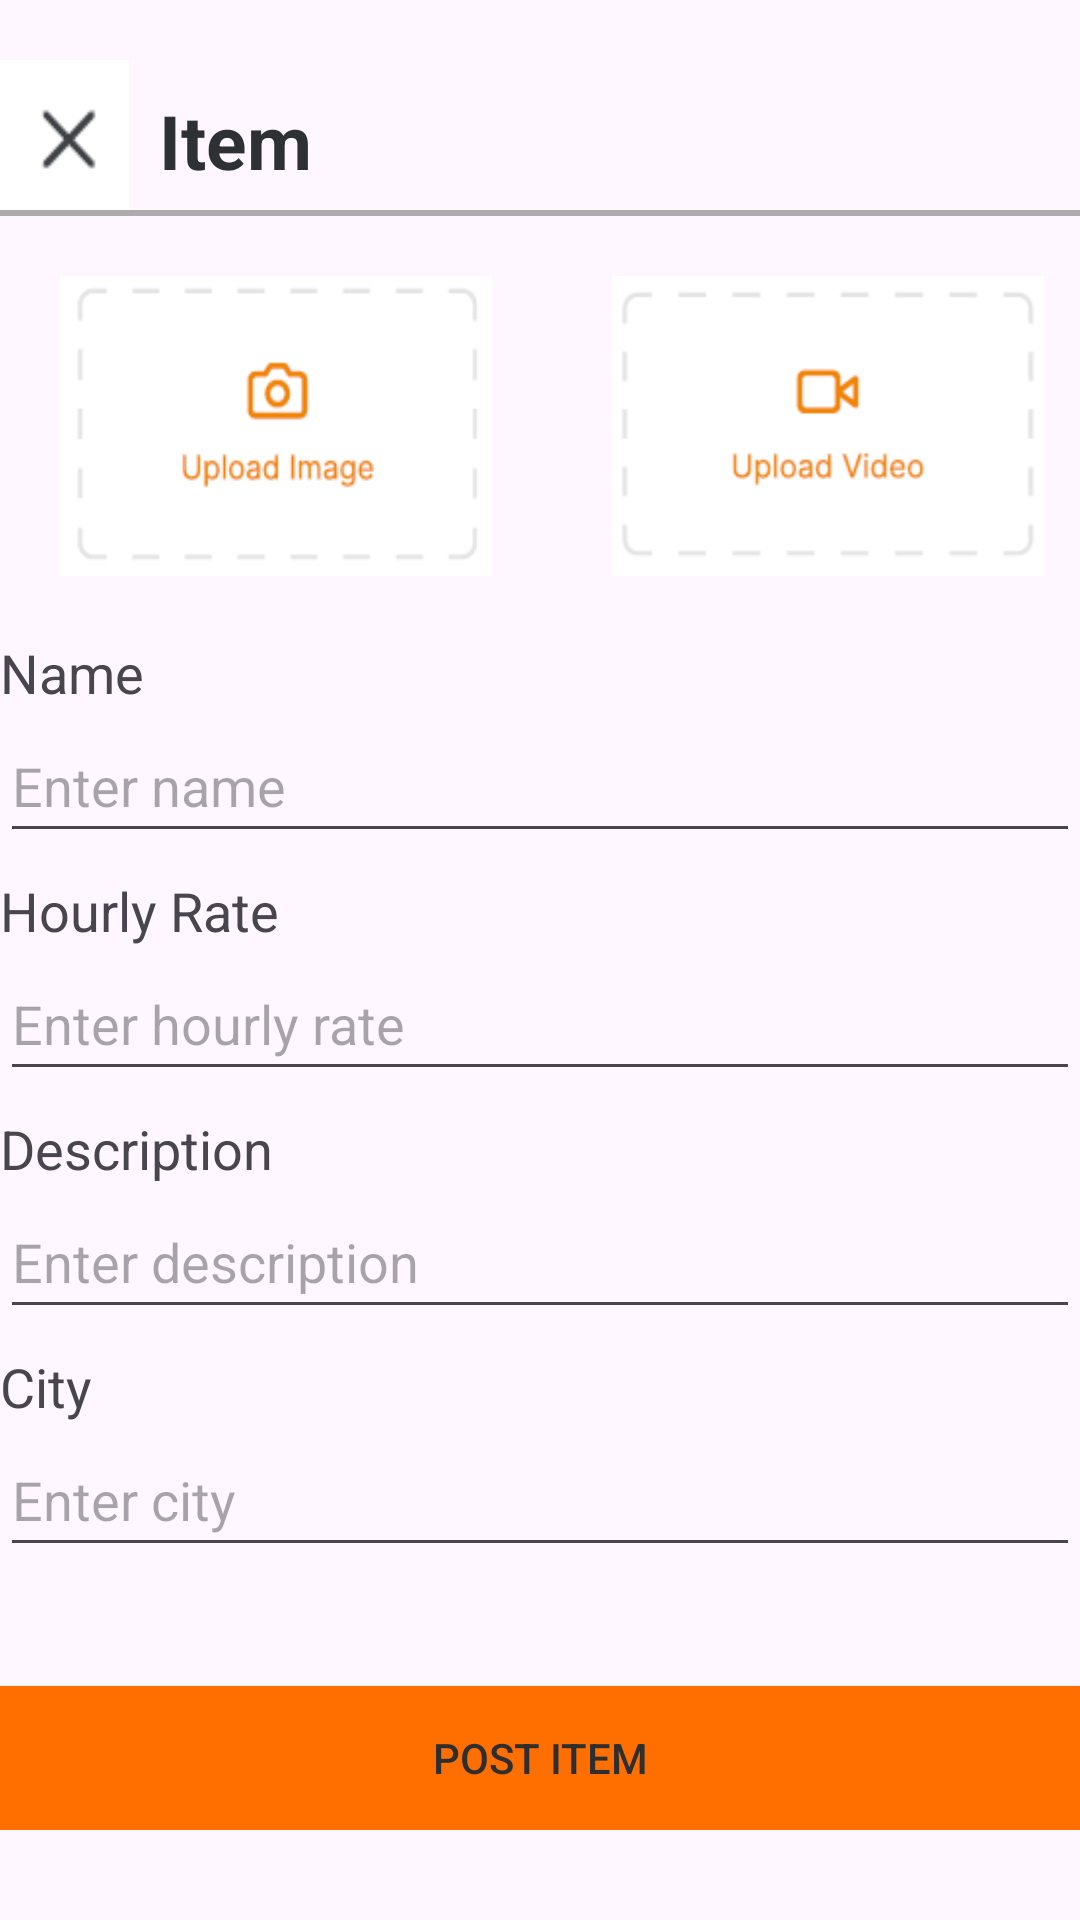

Android layout source for this screen:
<!-- AndroidManifest.xml: application theme Theme.I200557 -->
<!-- res/layout/fragment_add.xml -->
<?xml version="1.0" encoding="utf-8"?>
<FrameLayout xmlns:android="http://schemas.android.com/apk/res/android"
    xmlns:tools="http://schemas.android.com/tools"
    android:layout_width="match_parent"
    android:layout_height="match_parent"
    tools:context=".AddFragment"
    android:layout_margin="20dp">

    
    <RelativeLayout
        android:layout_width="match_parent"
        android:layout_height="match_parent"
        android:paddingTop="20dp"
        android:paddingBottom="30dp">

        <LinearLayout
            android:layout_width="match_parent"
            android:layout_height="wrap_content"
            android:orientation="vertical">

            <LinearLayout
                android:layout_width="match_parent"
                android:layout_height="wrap_content"
                android:orientation="horizontal"
                android:weightSum="7"
                >


                <ImageButton

                    android:id="@+id/peeche"
                    android:layout_width="50dp"
                    android:layout_height="50dp"
                    android:layout_weight="1"
                    android:background="@drawable/cross"
                    android:contentDescription="back"
                    android:onClick="profile"

                    />

                <TextView
                    android:id="@+id/textView4"
                    android:layout_width="match_parent"
                    android:layout_height="wrap_content"
                    android:text="Item"
                    android:textAppearance="@style/TextAppearance.AppCompat.Display2"
                    android:textColor="@color/material_dynamic_neutral20"
                    android:textSize="25dp"
                    android:textStyle="bold"
                    android:layout_weight="6"
                    android:layout_marginTop="10dp"
                    android:layout_marginLeft="10dp"/>


            </LinearLayout>

            <View
                android:layout_width="match_parent"
                android:layout_height="2dp"
                android:background="#ADABAB" />

            <LinearLayout
                android:layout_width="match_parent"
                android:layout_height="match_parent"
                android:orientation="horizontal"
                android:weightSum="5">

                <ImageButton
                    android:layout_width="160dp"
                    android:layout_height="100dp"
                    android:layout_margin="20dp"
                    android:background="@drawable/capture"
                    android:contentDescription="upload image"
                    android:onClick="image"
                    android:layout_weight="2"
                    android:id="@+id/uimage"/>

                <ImageButton
                    android:layout_width="160dp"
                    android:layout_height="100dp"
                    android:layout_margin="20dp"
                    android:background="@drawable/upload"
                    android:contentDescription="upload video"
                    android:onClick="video"
                    android:layout_weight="2"
                    android:id="@+id/uvideo"/>


            </LinearLayout>


            <TextView

                android:layout_width="match_parent"
                android:layout_height="wrap_content"
                android:text="Name"
                android:textAppearance="@style/TextAppearance.AppCompat.Medium" />



            <EditText
                android:layout_width="match_parent"
                android:layout_height="48dp"
                android:layout_marginBottom="7dp"
                android:hint="Enter name"
                android:id="@+id/name"/>

            <TextView

                android:layout_width="match_parent"
                android:layout_height="wrap_content"
                android:text="Hourly Rate"
                android:textAppearance="@style/TextAppearance.AppCompat.Medium" />



            <EditText
                android:layout_width="match_parent"
                android:layout_height="48dp"
                android:layout_marginBottom="7dp"
                android:hint="Enter hourly rate"
                android:id="@+id/rate"/>

            <TextView

                android:layout_width="match_parent"
                android:layout_height="wrap_content"
                android:text="Description"
                android:textAppearance="@style/TextAppearance.AppCompat.Medium" />



            <EditText
                android:layout_width="match_parent"
                android:layout_height="48dp"
                android:layout_marginBottom="7dp"
                android:hint="Enter description"
                android:id="@+id/date"/>

            <TextView

                android:layout_width="match_parent"
                android:layout_height="wrap_content"
                android:text="City"
                android:textAppearance="@style/TextAppearance.AppCompat.Medium" />

            <EditText
                android:layout_width="match_parent"
                android:layout_height="48dp"
                android:layout_marginBottom="7dp"
                android:hint="Enter city"
                android:id="@+id/city"/>



        </LinearLayout>

        <androidx.appcompat.widget.AppCompatButton
            android:id="@+id/button"
            android:layout_width="match_parent"
            android:layout_height="wrap_content"
            android:layout_alignParentBottom="true"
            android:background="#FF6F00"
            android:gravity="center"
            android:text="Post Item"
            android:textColor="#2E2E2E"
            android:onClick="profile"/>


    </RelativeLayout>

</FrameLayout>
<!-- resources referenced by this layout -->
<resources>
  <!-- drawable capture: png bitmap (drawable, 3530 bytes) -->
  <!-- drawable cross: png bitmap (drawable, 583 bytes) -->
  <!-- drawable upload: png bitmap (drawable, 3321 bytes) -->
  <style name="Theme.I200557" parent="Base.Theme.I200557" />
  <style name="Base.Theme.I200557" parent="Theme.Material3.DayNight.NoActionBar">
          
          
      </style>
</resources>
